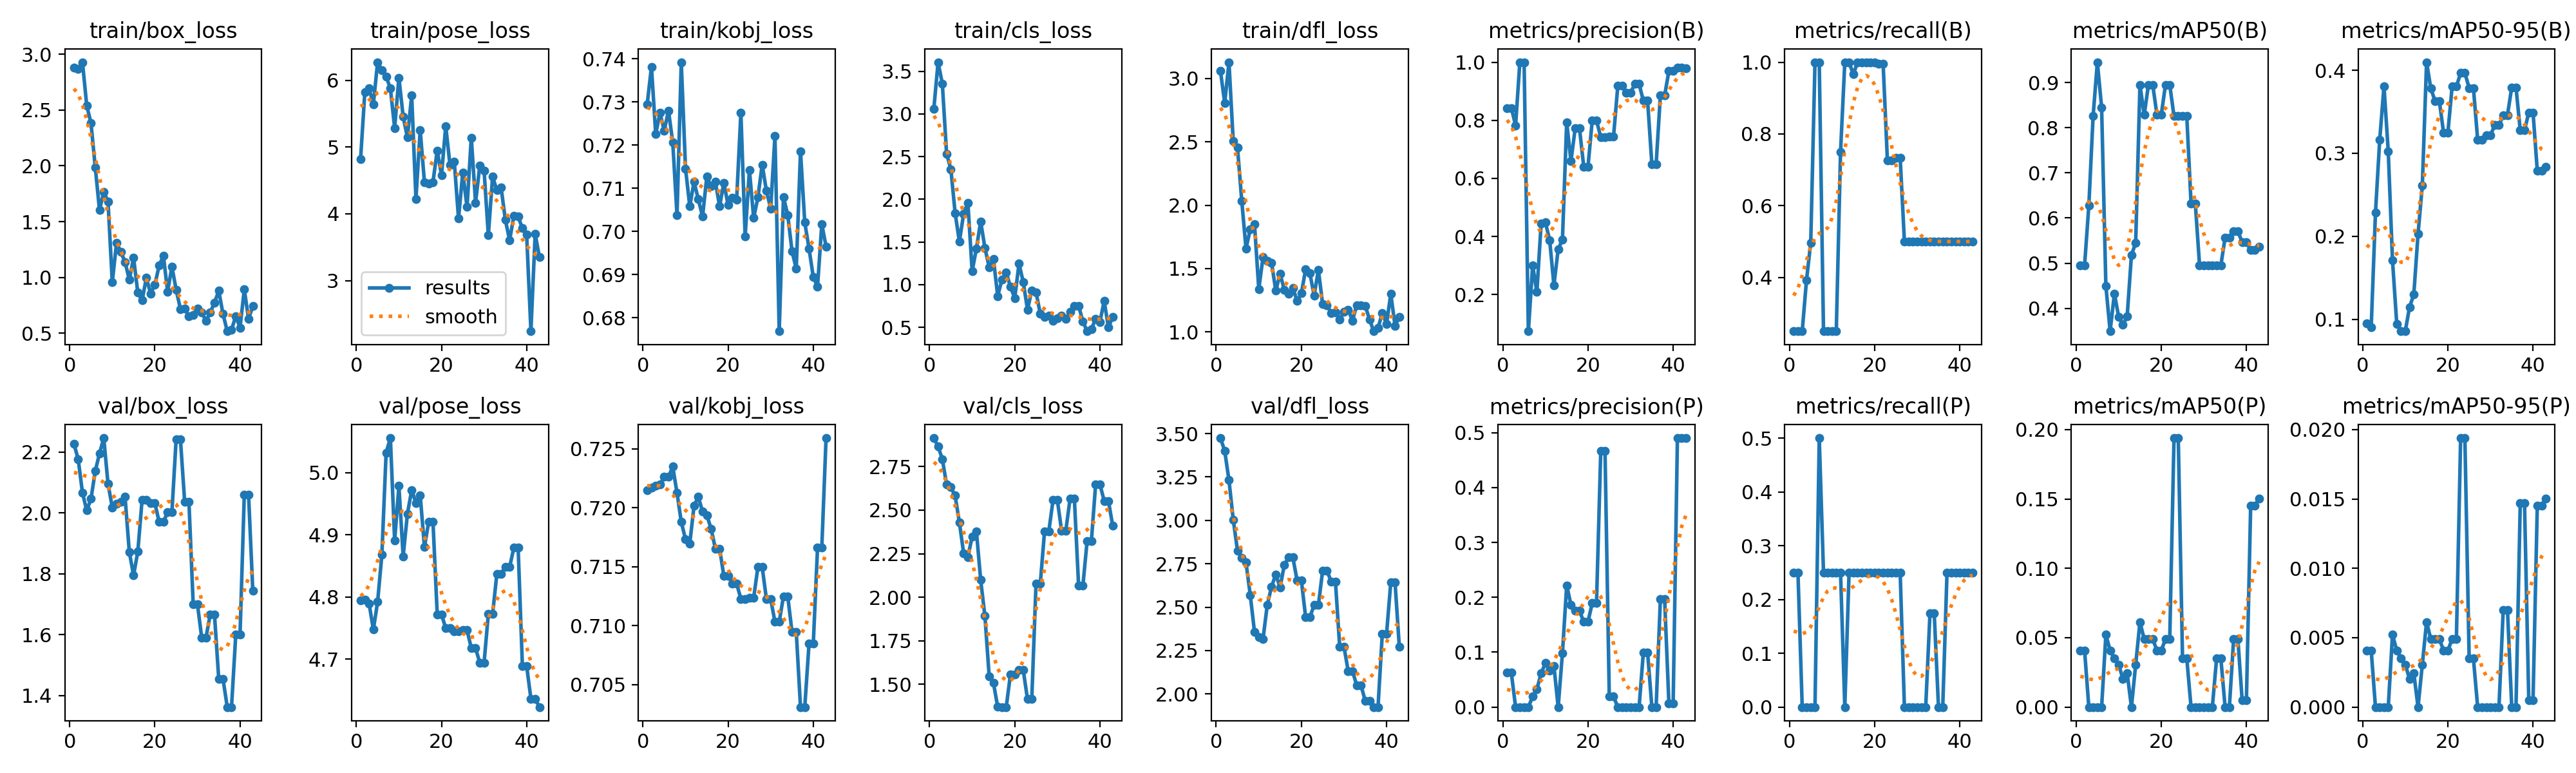

The table this chart was drawn from, first rows:
epoch, time, train/box_loss, train/pose_loss, train/kobj_loss, train/cls_loss, train/dfl_loss, metrics/precision(B), metrics/recall(B), metrics/mAP50(B), metrics/mAP50-95(B), metrics/precision(P), metrics/recall(P), metrics/mAP50(P), metrics/mAP50-95(P), val/box_loss, val/pose_loss, val/kobj_loss, val/cls_loss, val/dfl_loss, lr/pg0, lr/pg1, lr/pg2
1, 2.78, 2.878, 4.819, 0.7295, 3.059, 3.061, 0.8413, 0.25, 0.495, 0.09475, 0.0625, 0.25, 0.04083, 0.00408, 2.227, 4.794, 0.7215, 2.914, 3.474, 0, 0, 0
2, 5.537, 2.868, 5.825, 0.7382, 3.605, 2.807, 0.8424, 0.25, 0.495, 0.09067, 0.0625, 0.25, 0.04083, 0.00408, 2.176, 4.795, 0.7217, 2.866, 3.4, 1.9802e-05, 1.9802e-05, 1.9802e-05
3, 8.26, 2.928, 5.877, 0.7226, 3.353, 3.129, 0.7828, 0.25, 0.6276, 0.2283, 0, 0, 0, 0, 2.066, 4.789, 0.7219, 2.793, 3.231, 3.9208e-05, 3.9208e-05, 3.9208e-05
4, 11.81, 2.541, 5.64, 0.7275, 2.533, 2.505, 1, 0.3914, 0.8254, 0.3164, 0, 0, 0, 0, 2.008, 4.748, 0.722, 2.648, 3.005, 5.8218e-05, 5.8218e-05, 5.8218e-05
5, 15.54, 2.382, 6.271, 0.7234, 2.352, 2.455, 1, 0.4966, 0.945, 0.3807, 0, 0, 0, 0, 2.046, 4.792, 0.7226, 2.631, 2.826, 7.6832e-05, 7.6832e-05, 7.6832e-05
6, 19.13, 1.988, 6.148, 0.728, 1.84, 2.035, 0.07407, 1, 0.845, 0.3024, 0, 0, 0, 0, 2.138, 4.868, 0.7226, 2.583, 2.785, 9.505e-05, 9.505e-05, 9.505e-05
7, 22.65, 1.605, 6.056, 0.7206, 1.504, 1.658, 0.2996, 1, 0.4494, 0.171, 0.01905, 0.5, 0.05222, 0.00522, 2.195, 5.032, 0.7235, 2.431, 2.757, 0.0001129, 0.0001129, 0.0001129
8, 26.23, 1.766, 5.879, 0.7038, 1.83, 1.81, 0.2091, 0.25, 0.3493, 0.09443, 0.03262, 0.25, 0.04083, 0.00408, 2.246, 5.056, 0.7213, 2.252, 2.57, 0.0001303, 0.0001303, 0.0001303
9, 29.88, 1.681, 5.287, 0.7392, 1.96, 1.848, 0.445, 0.25, 0.4325, 0.08609, 0.06155, 0.25, 0.035, 0.0035, 2.095, 4.891, 0.7188, 2.231, 2.356, 0.0001473, 0.0001473, 0.0001473
10, 33.42, 0.9578, 6.04, 0.7146, 1.158, 1.338, 0.4485, 0.25, 0.3814, 0.08561, 0.08005, 0.25, 0.03062, 0.00306, 2.018, 4.978, 0.7173, 2.348, 2.329, 0.000164, 0.000164, 0.000164
11, 37.1, 1.309, 5.455, 0.7058, 1.423, 1.589, 0.388, 0.25, 0.364, 0.1147, 0.06695, 0.25, 0.02042, 0.00204, 2.031, 4.865, 0.717, 2.379, 2.318, 0.0001802, 0.0001802, 0.0001802
12, 40.81, 1.23, 5.144, 0.7115, 1.74, 1.558, 0.232, 0.75, 0.3821, 0.1297, 0.07486, 0.25, 0.0245, 0.00245, 2.038, 4.934, 0.7202, 2.1, 2.514, 0.000196, 0.000196, 0.000196
13, 44.47, 1.139, 5.772, 0.7074, 1.43, 1.545, 0.3564, 1, 0.5177, 0.2028, 0, 0, 0, 0, 2.053, 4.972, 0.7209, 1.892, 2.618, 0.0002115, 0.0002115, 0.0002115
14, 48.82, 0.9801, 4.225, 0.7035, 1.204, 1.324, 0.3887, 1, 0.545, 0.2609, 0.09818, 0.25, 0.03062, 0.00306, 1.872, 4.951, 0.7197, 1.547, 2.689, 0.0002265, 0.0002265, 0.0002265
15, 53.12, 1.176, 5.253, 0.7127, 1.298, 1.459, 0.7932, 0.9662, 0.895, 0.4097, 0.2218, 0.25, 0.06125, 0.00613, 1.795, 4.964, 0.7194, 1.509, 2.614, 0.0002412, 0.0002412, 0.0002412
16, 57.62, 0.8634, 4.47, 0.7105, 0.8669, 1.33, 0.6595, 1, 0.8283, 0.378, 0.1865, 0.25, 0.049, 0.0049, 1.873, 4.88, 0.7182, 1.371, 2.744, 0.0002555, 0.0002555, 0.0002555
17, 61.97, 0.7951, 4.449, 0.7115, 1.06, 1.303, 0.7725, 1, 0.895, 0.3628, 0.1756, 0.25, 0.049, 0.0049, 2.043, 4.921, 0.7165, 1.37, 2.787, 0.0002693, 0.0002693, 0.0002693
18, 66.75, 0.9968, 4.476, 0.7058, 1.143, 1.349, 0.7725, 1, 0.895, 0.3628, 0.1756, 0.25, 0.049, 0.0049, 2.043, 4.921, 0.7165, 1.37, 2.787, 0.0002828, 0.0002828, 0.0002828
19, 71.17, 0.8563, 4.949, 0.7113, 0.9743, 1.242, 0.6409, 1, 0.8283, 0.3245, 0.1553, 0.25, 0.04083, 0.00408, 2.033, 4.772, 0.7142, 1.559, 2.654, 0.0002958, 0.0002958, 0.0002958
20, 75.51, 0.9364, 4.578, 0.7061, 0.8423, 1.303, 0.6409, 1, 0.8283, 0.3245, 0.1553, 0.25, 0.04083, 0.00408, 2.033, 4.772, 0.7142, 1.559, 2.654, 0.0003085, 0.0003085, 0.0003085
21, 79.97, 1.106, 5.315, 0.7078, 1.245, 1.493, 0.7991, 0.9955, 0.895, 0.3802, 0.1895, 0.25, 0.049, 0.0049, 1.971, 4.75, 0.7136, 1.581, 2.443, 0.0003208, 0.0003208, 0.0003208
22, 84.26, 1.196, 4.728, 0.7074, 1.031, 1.461, 0.7991, 0.9955, 0.895, 0.3802, 0.1895, 0.25, 0.049, 0.0049, 1.971, 4.75, 0.7136, 1.581, 2.443, 0.0003327, 0.0003327, 0.0003327
23, 89.16, 0.8728, 4.785, 0.7275, 0.7067, 1.287, 0.7422, 0.7266, 0.8254, 0.3967, 0.4668, 0.25, 0.1939, 0.01939, 2.002, 4.744, 0.7123, 1.415, 2.512, 0.0003442, 0.0003442, 0.0003442
24, 93.91, 1.097, 3.93, 0.6988, 0.9347, 1.489, 0.7422, 0.7266, 0.8254, 0.3967, 0.4668, 0.25, 0.1939, 0.01939, 2.002, 4.744, 0.7123, 1.415, 2.512, 0.0003553, 0.0003553, 0.0003553
25, 99.05, 0.8905, 4.618, 0.7143, 0.9124, 1.217, 0.7445, 0.7336, 0.8254, 0.3785, 0.01923, 0.25, 0.035, 0.0035, 2.243, 4.747, 0.7124, 2.079, 2.712, 0.000366, 0.000366, 0.000366
26, 103.9, 0.7186, 4.101, 0.7031, 0.657, 1.211, 0.7445, 0.7336, 0.8254, 0.3785, 0.01923, 0.25, 0.035, 0.0035, 2.243, 4.747, 0.7124, 2.079, 2.712, 0.0003763, 0.0003763, 0.0003763
27, 108.8, 0.7217, 5.142, 0.7079, 0.623, 1.149, 0.9183, 0.5, 0.6324, 0.3163, 0, 0, 0, 0, 2.037, 4.717, 0.715, 2.379, 2.648, 0.0003862, 0.0003862, 0.0003862
28, 113.9, 0.6529, 4.168, 0.7155, 0.6346, 1.152, 0.9183, 0.5, 0.6324, 0.3163, 0, 0, 0, 0, 2.037, 4.717, 0.715, 2.379, 2.648, 0.0003957, 0.0003957, 0.0003957
29, 118.7, 0.6658, 4.724, 0.7094, 0.5756, 1.096, 0.8942, 0.5, 0.495, 0.3215, 0, 0, 0, 0, 1.7, 4.694, 0.7122, 2.559, 2.273, 0.0004048, 0.0004048, 0.0004048
30, 123.2, 0.7238, 4.649, 0.7053, 0.6053, 1.158, 0.8942, 0.5, 0.495, 0.3215, 0, 0, 0, 0, 1.7, 4.694, 0.7122, 2.559, 2.273, 0.0004135, 0.0004135, 0.0004135
31, 127.3, 0.6872, 3.679, 0.7222, 0.6369, 1.175, 0.9256, 0.5, 0.495, 0.3337, 0, 0, 0, 0, 1.59, 4.772, 0.7103, 2.383, 2.132, 0.0004218, 0.0004218, 0.0004218
32, 131.2, 0.613, 4.555, 0.6768, 0.5998, 1.088, 0.9256, 0.5, 0.495, 0.3337, 0, 0, 0, 0, 1.59, 4.772, 0.7103, 2.383, 2.132, 0.0004297, 0.0004297, 0.0004297
33, 135.5, 0.6866, 4.356, 0.708, 0.684, 1.21, 0.8673, 0.5, 0.495, 0.346, 0.09954, 0.1742, 0.035, 0.007, 1.666, 4.837, 0.7125, 2.567, 2.051, 0.0004372, 0.0004372, 0.0004372
34, 139.9, 0.7744, 4.394, 0.7038, 0.7531, 1.207, 0.8673, 0.5, 0.495, 0.346, 0.09954, 0.1742, 0.035, 0.007, 1.666, 4.837, 0.7125, 2.567, 2.051, 0.0004444, 0.0004444, 0.0004444
35, 144.1, 0.8806, 3.908, 0.6955, 0.7504, 1.205, 0.6488, 0.5, 0.5569, 0.3795, 0, 0, 0, 0, 1.454, 4.848, 0.7095, 2.066, 1.96, 0.0004511, 0.0004511, 0.0004511
36, 148.2, 0.6737, 3.604, 0.6913, 0.5714, 1.098, 0.6488, 0.5, 0.5569, 0.3795, 0, 0, 0, 0, 1.454, 4.848, 0.7095, 2.066, 1.96, 0.0004574, 0.0004574, 0.0004574
37, 152.5, 0.519, 3.972, 0.7186, 0.4549, 1.004, 0.8852, 0.5, 0.5709, 0.3276, 0.1965, 0.25, 0.049, 0.0147, 1.362, 4.879, 0.7031, 2.323, 1.924, 0.0004634, 0.0004634, 0.0004634
38, 156.7, 0.5318, 3.956, 0.7021, 0.4807, 1.03, 0.8852, 0.5, 0.5709, 0.3276, 0.1965, 0.25, 0.049, 0.0147, 1.362, 4.879, 0.7031, 2.323, 1.924, 0.0004689, 0.0004689, 0.0004689
39, 161, 0.6543, 3.783, 0.696, 0.5979, 1.148, 0.9698, 0.5, 0.5463, 0.3491, 0.00676, 0.25, 0.0049, 0.00049, 1.6, 4.689, 0.7085, 2.649, 2.345, 0.0004741, 0.0004741, 0.0004741
40, 165, 0.5517, 3.689, 0.6894, 0.5623, 1.061, 0.9698, 0.5, 0.5463, 0.3491, 0.00676, 0.25, 0.0049, 0.00049, 1.6, 4.689, 0.7085, 2.649, 2.345, 0.0004788, 0.0004788, 0.0004788
41, 169.5, 0.8926, 2.242, 0.6872, 0.8082, 1.3, 0.9802, 0.5, 0.5291, 0.2791, 0.4901, 0.25, 0.1452, 0.01452, 2.061, 4.636, 0.7166, 2.553, 2.642, 0.0004832, 0.0004832, 0.0004832
42, 174.3, 0.6303, 3.7, 0.7017, 0.5023, 1.048, 0.9802, 0.5, 0.5291, 0.2791, 0.4901, 0.25, 0.1452, 0.01452, 2.061, 4.636, 0.7166, 2.553, 2.642, 0.0004872, 0.0004872, 0.0004872
43, 178.7, 0.7421, 3.349, 0.6965, 0.62, 1.118, 0.9801, 0.5, 0.5367, 0.2834, 0.49, 0.25, 0.1503, 0.01503, 1.744, 4.623, 0.7259, 2.412, 2.272, 0.0004907, 0.0004907, 0.0004907
